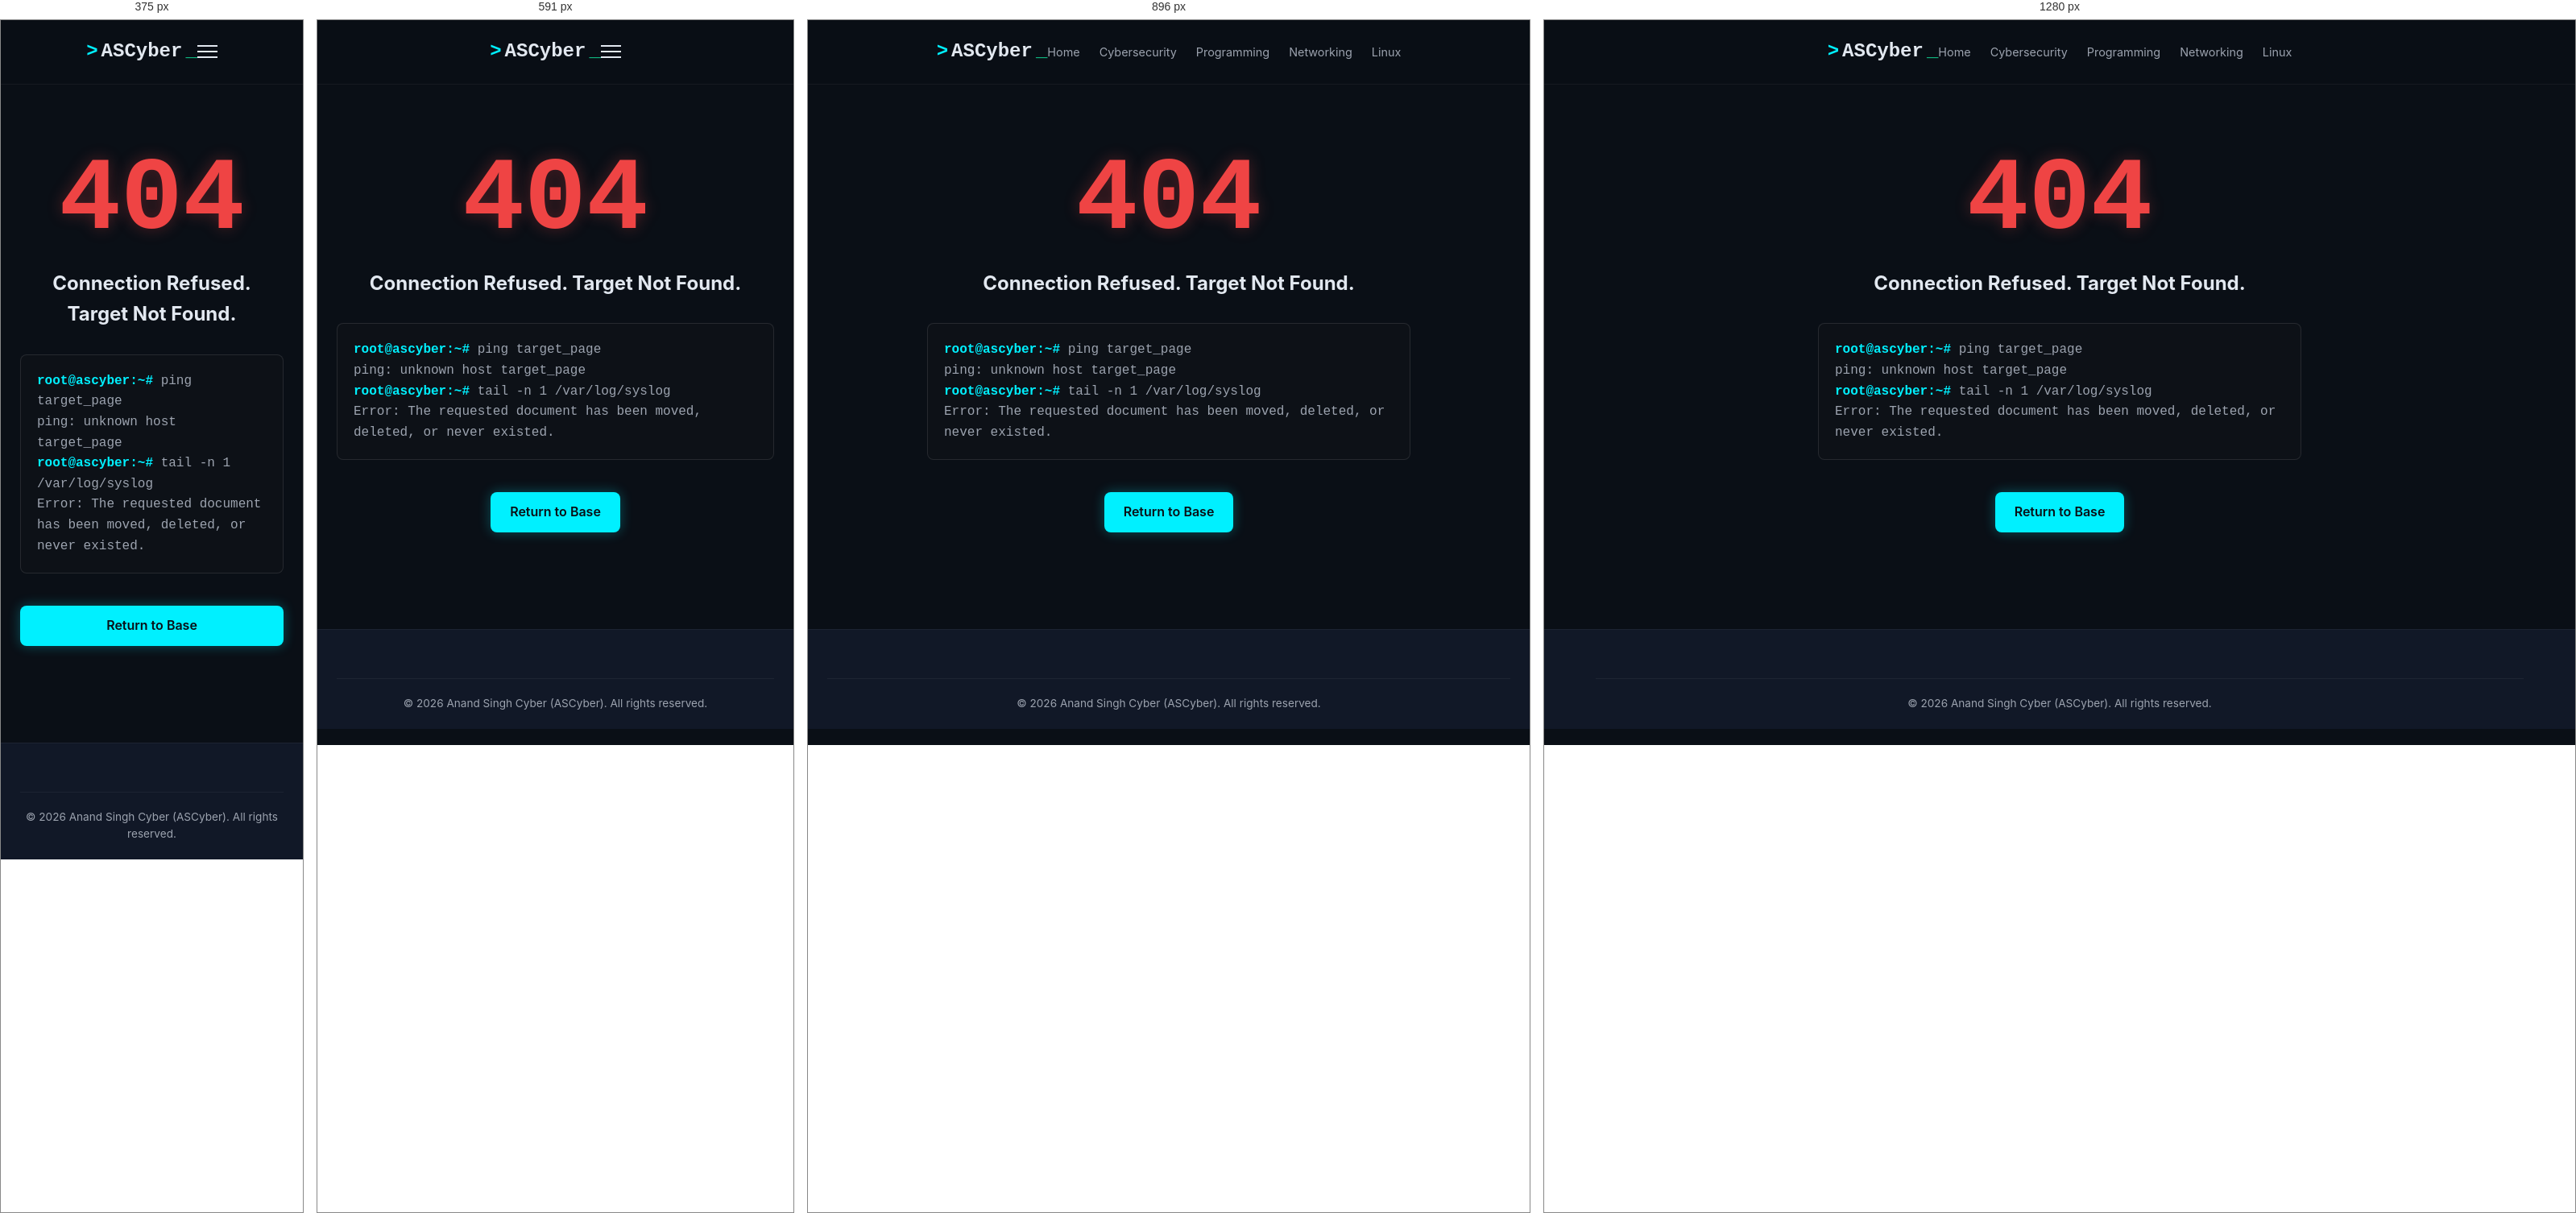
Rendered at 375 px, 591 px, 896 px and 1280 px, left to right.

<!-- file: 404.html -->
<!DOCTYPE html>
<html lang="en">
<head>
    <meta charset="UTF-8">
    <meta name="viewport" content="width=device-width, initial-scale=1.0">
    <title>404 Not Found | ASCyber</title>
    <link rel="stylesheet" href="css/style.css">
    <link rel="stylesheet" href="css/responsive.css">
    <style>
        .error-container {
            text-align: center;
            max-width: 600px;
            margin: 0 auto;
            padding: 80px 0;
        }
        .error-code {
            font-family: var(--font-mono);
            font-size: 8rem;
            font-weight: 800;
            color: var(--accent-danger);
            line-height: 1;
            margin-bottom: 20px;
            text-shadow: 0 0 20px rgba(239, 68, 68, 0.3);
        }
        .error-message {
            font-size: 1.5rem;
            color: var(--text-main);
            margin-bottom: 30px;
        }
        .error-terminal {
            background-color: #0d1117;
            padding: 20px;
            border-radius: var(--border-radius);
            border: 1px solid rgba(255, 255, 255, 0.1);
            font-family: var(--font-mono);
            color: var(--text-muted);
            text-align: left;
            margin-bottom: 40px;
        }
        .error-terminal .prompt { color: var(--accent-primary); }
    </style>
    <!-- Google Analytics Placeholder -->
    <script async src="https://www.googletagmanager.com/gtag/js?id=G-XXXXXXXXXX"></script>
    <script>
      window.dataLayer = window.dataLayer || [];
      function gtag(){dataLayer.push(arguments);}
      gtag('js', new Date());
      gtag('config', 'G-XXXXXXXXXX');
    </script>
    <!-- Google AdSense Placeholder -->
    <script async src="https://pagead2.googlesyndication.com/pagead/js/adsbygoogle.js?client=ca-pub-XXXXXXXXXXXXXXXX" crossorigin="anonymous"></script>
</head>
<body>
    <header class="site-header">
        <div class="container">
            <div class="header-inner">
                <a href="index.html" class="logo"><span class="logo-accent">></span> ASCyber<span class="cursor">_</span></a>
                <button class="mobile-menu-toggle" aria-label="Toggle Menu"><span></span><span></span><span></span></button>
                <nav class="main-nav">
                    <ul>
                        <li><a href="index.html">Home</a></li>
                        <li><a href="cybersecurity.html">Cybersecurity</a></li>
                        <li><a href="programming.html">Programming</a></li>
                        <li><a href="networking.html">Networking</a></li>
                        <li><a href="linux.html">Linux</a></li>
                    </ul>
                </nav>
            </div>
        </div>
    </header>

    <main>
        <div class="container">
            <div class="error-container">
                <div class="error-code">404</div>
                <h1 class="error-message">Connection Refused. Target Not Found.</h1>
                
                <div class="error-terminal">
                    <p><span class="prompt">root@ascyber:~#</span> ping target_page</p>
                    <p>ping: unknown host target_page</p>
                    <p><span class="prompt">root@ascyber:~#</span> tail -n 1 /var/log/syslog</p>
                    <p>Error: The requested document has been moved, deleted, or never existed.</p>
                </div>

                <a href="index.html" class="btn btn-primary">Return to Base</a>
            </div>
        </div>
    </main>

    <footer class="site-footer">
        <div class="container">
            <div class="footer-bottom">
                <p>&copy; 2026 Anand Singh Cyber (ASCyber). All rights reserved.</p>
            </div>
        </div>
    </footer>
    <script src="js/main.js"></script>
</body>
</html>


/* @media block from style.css */
@media (max-width: 768px) {
    .newsletter-form {
        flex-direction: column;
    }
    .newsletter-form .btn {
        width: 100%;
    }
}

/* @media block from responsive.css */
@media (max-width: 1024px) {
    .hero-title {
        font-size: 3rem;
    }
    
    .footer-grid {
        grid-template-columns: 1fr 1fr;
    }
}

/* @media block from responsive.css */
@media (max-width: 768px) {
    .header-inner {
        position: relative;
    }

    .main-nav {
        display: none; /* Hidden by default on mobile */
        position: absolute;
        top: 100%;
        left: -24px;
        right: -24px;
        background-color: var(--bg-panel);
        padding: 20px 24px;
        border-bottom: 1px solid rgba(255, 255, 255, 0.1);
        box-shadow: 0 10px 20px rgba(0,0,0,0.5);
    }

    .main-nav.active {
        display: block;
    }

    .main-nav ul {
        flex-direction: column;
        gap: 16px;
    }

    .mobile-menu-toggle {
        display: flex;
    }

    .hero-container {
        grid-template-columns: 1fr;
        text-align: center;
    }

    .hero-desc {
        max-width: 100%;
        margin-left: auto;
        margin-right: auto;
    }

    .hero-actions {
        justify-content: center;
        flex-wrap: wrap;
    }

    .terminal-window {
        display: none; /* Hide decorative terminal on small screens to save space */
    }

    .section-padding {
        padding: 60px 0;
    }
}

/* @media block from responsive.css */
@media (max-width: 414px) {
    .hero-title {
        font-size: 2.2rem;
    }
    
    .hero-subtitle {
        font-size: 1.1rem;
    }
    
    .btn {
        width: 100%;
    }

    .footer-grid {
        grid-template-columns: 1fr;
        gap: 30px;
    }

    .article-grid {
        grid-template-columns: 1fr;
    }
}

/* @media block from responsive.css */
@media (max-width: 320px) {
    .hero-title {
        font-size: 1.8rem;
    }
    
    .logo {
        font-size: 1.2rem;
    }
}